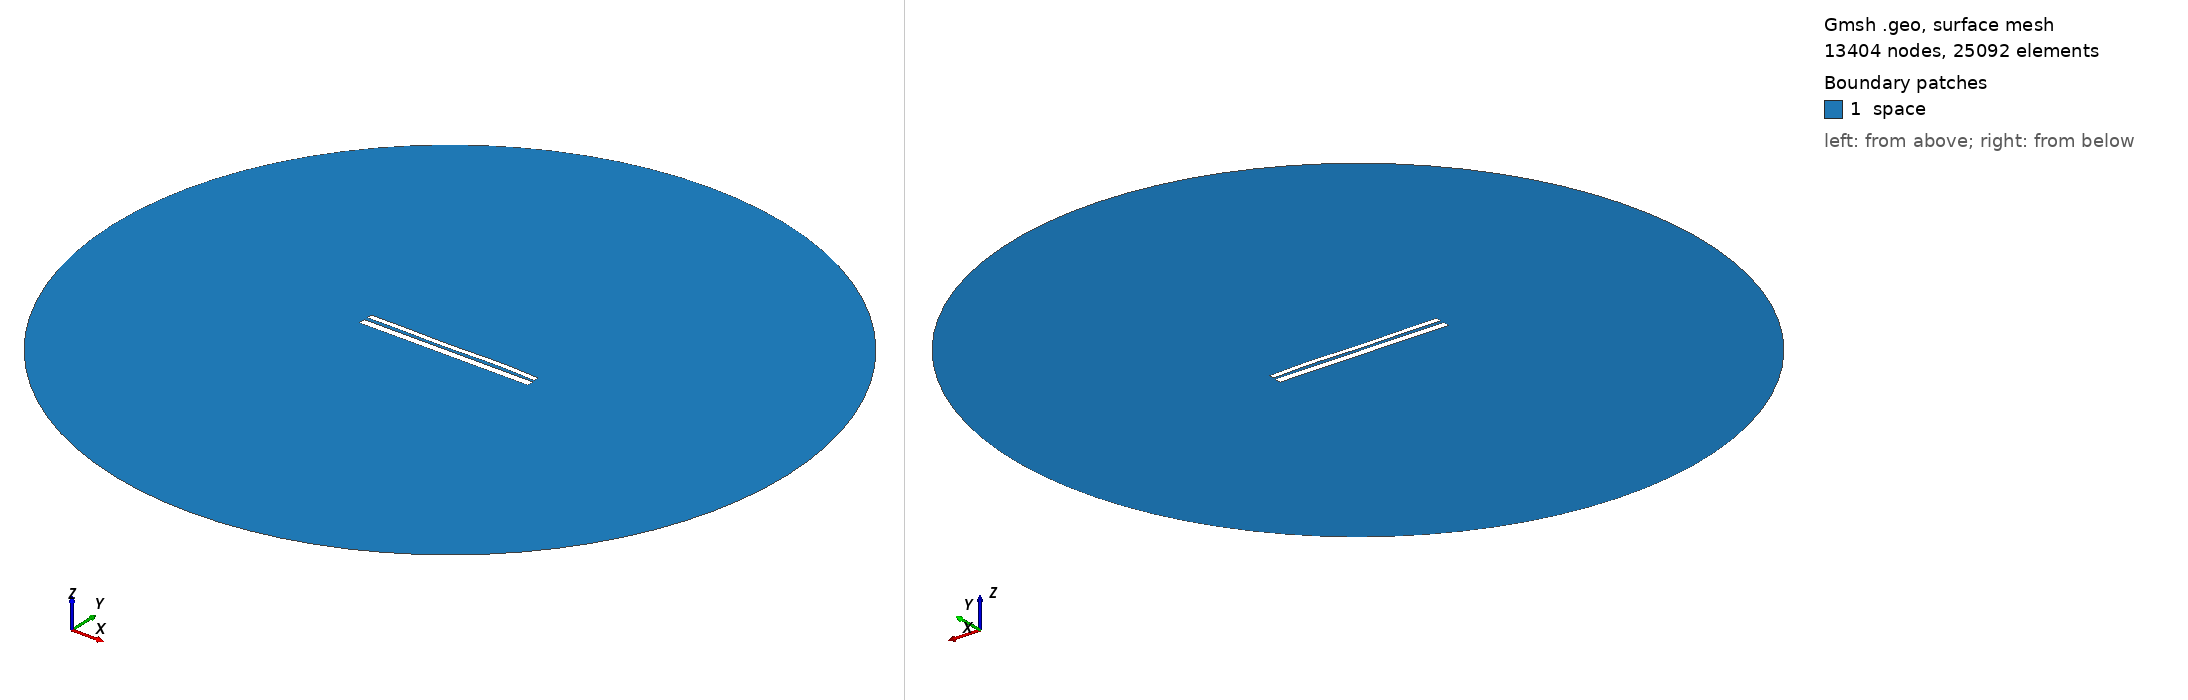

Gmsh geometry script, surface-meshed: 13404 nodes, 25092 surface elements. Boundary patches (legend numbers): 1 space. Left view from above one corner, right view from below the opposite corner. Legend entries are the model's physical surfaces. The drawing asked Gmsh for element sizes between 1% and 20% of the model's largest extent; the script's own settings can give other sizes.

=== 10055.geo (drawn) ===
//---------------------------------------
// Geometry kernel
//---------------------------------------

SetFactory("OpenCASCADE");



//---------------------------------------
// Parameters of the geometry
//---------------------------------------

// Overetch of the upper plate
overetch = 0.375;

// Distance between the plates
distance = 1.75;

// Discretization over the x axis (for the deformation)
nx = 50; 

// Length of the plate
L = 100 - overetch; 

// Number of modes
n = 4; 

// 1st mode coefficient
coeff(1) = -0.15;
beta(1) = 0.596864 * 3.1415926535 / L;

// 2nd mode coefficient
coeff(2) = 0.0;
beta(2) = 1.49418 * 3.1415926535 / L;

// 3rd mode coefficient
coeff(3) = -0.15;
beta(3) = 2.50025 * 3.1415926535 / L;

// 4th mode coefficient
coeff(4) = 0.15;
beta(4) = 3.49999 * 3.1415926535 / L;



//---------------------------------------
// Upper plate (deformed rectangle)
//---------------------------------------

// Coordiantes of the upper plate
xmin = -50;
xmax = 50 - overetch;

// Height of the upper plate
yheight = 4 - 2 * overetch;

// Indexes of the points
UpperID[] = {};
LowerID[] = {};
LeftID[] = {};
RightID[] = {};

// Point index
p = 1;

// Horizontal edges
For i In {1:nx}
    x = xmin + (i-1)*(xmax - xmin)/(nx-1);

    y_bottom = distance / 2 + overetch;
    For j In {1:n}
        C = (Cosh(beta(j)*L) + Cos(beta(j)*L)) / (Sinh(beta(j)*L) + Sin(beta(j)*L));
        y_bottom  = y_bottom + coeff(j) * (Cosh(beta(j)*(x+50)) - Cos(beta(j)*(x+50)) - C * (Sinh(beta(j)*(x+50)) - Sin(beta(j)*(x+50))));
    EndFor

    y_top = y_bottom + yheight;

    Point(p) = {x, y_top, 0, 1.0};
    UpperID[i] = p;
    p = p + 1;

    Point(p) = {x, y_bottom, 0, 1.0};
    LowerID[i] = p;
    p = p + 1;
EndFor

// Create point lists
UpperPts[] = {}; LowerPts[] = {};
For i In {1:nx}
  UpperPts[] += {UpperID[i]};
  LowerPts[] += {LowerID[i]};
EndFor

// Build splines
Spline(1) = {UpperPts[]};
Spline(2) = {LowerPts[]};
Line(3) = {LowerPts[nx-1], UpperPts[nx-1]};
Line(4) = {LowerPts[0], UpperPts[0]};

// Build the plane surface
Curve Loop(1) = {2, 3, -1, -4};
Plane Surface(1) = {1};



//---------------------------------------
// Lower plate (rectangle)
//---------------------------------------

// Vertices
Point(1001) = {-50, -1, 0, 1.0};
Point(1002) = { 50, -1, 0, 1.0};
Point(1003) = { 50,  -5, 0, 1.0};
Point(1004) = {-50,  -5, 0, 1.0};

// Edges
Line(5) = {1001, 1002};
Line(6) = {1002, 1003};
Line(7) = {1003, 1004};
Line(8) = {1004, 1001};

// Plane surface
Line Loop(2) = {5, 6, 7, 8};
Plane Surface(2) = {2}; 



//---------------------------------------
// Outer (fictious) boundary
//---------------------------------------

// Points
Point(1005) = {0, 0, 0};       // Center
Point(1006) = {200, 0, 0};     // Start point
Point(1007) = {0, 200, 0};     // 90 degrees
Point(1008) = {-200, 0, 0};    // 180 degrees
Point(1009) = {0, -200, 0};    // 270 degrees

// Circle arcs (each needs start, center, end)
Circle(9) = {1006, 1005, 1007};
Circle(10) = {1007, 1005, 1008};
Circle(11) = {1008, 1005, 1009};
Circle(12) = {1009, 1005, 1006};

// Plane surface for the entire domain
Curve Loop(3) = {9, 10, 11, 12};
Surface(3) = {3};

// Subtract the plates from the whole domain to obtain the actual domain where we want to solve the equations
BooleanDifference{ Surface{3}; Delete; }{ Surface{1}; Surface{2}; Delete; }




//---------------------------------------
// Transfinite Lines/Curves
//---------------------------------------

// Set the number of points on the boundaries
r = 7;

// Plates
Transfinite Curve {1, 2} = 50*r Using Progression 1;
Transfinite Curve {3, 4} = 2*r Using Progression 1;
Transfinite Line {5, 7} = 50*r Using Progression 1;
Transfinite Line {6, 8} = 2*r Using Progression 1;

// Outer boundary
Transfinite Line {9, 10, 11, 12} = 20 Using Progression 1;



//---------------------------------------
// Physical groups
//---------------------------------------                

// Physical curves (boundaries)
Physical Line("force_segment", 10) = {2};
Physical Line("upper_plate", 11) = {1, 3, 4};
Physical Line("lower_plate", 12) = {5, 6, 7, 8};
Physical Line("boundary", 20) = {9, 10, 11, 12};

// Physical Surfaces
Physical Surface("space", 30) = {3};



//---------------------------------------
// 6. Generate the Mesh
//---------------------------------------

// 2D mesh generation
Mesh 2;
